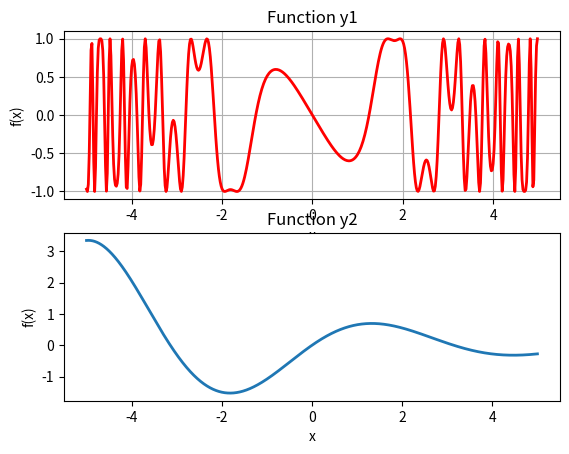
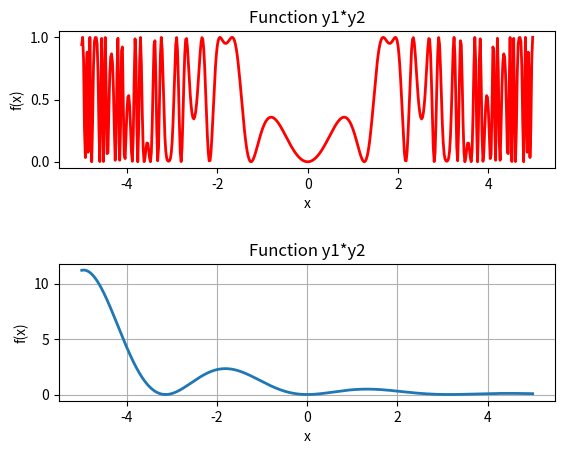

These charts were generated, in order, by the following Python code:
from matplotlib.pyplot import *
#matplotlib.use('TkAgg')
from numpy import *
Xmin = -5; Xmax = 5; Npoints = 500
Delx = (Xmax - Xmin) / Npoints
x1 = arange(Xmin,Xmax,Delx)
x2 = arange(Xmin,Xmax,Delx / 20)

y1 = -sin((x1)*cos(x1*x1))
y2 = exp(-x2/4)*sin(x2)

#Fig1
figure(1)
subplot(2,1,1) # 1st subplot in figure 1
plot(x1,y1,'r',lw=2)
xlabel('x')
ylabel('f(x)')
title('Function y1')
grid(True)
subplot(2,1,2) #2nd subplot in figure 1
plot(x2,y2,'-',lw=2)
xlabel('x')
ylabel('f(x)')
title('Function y2')

#Figure 2

figure(2)
subplot(2,1,1) # 1st subplot in figure 2
plot(x1,y1*y1,'r',lw=2)
xlabel('x'); ylabel('f(x)'); title('Function y1*y2')

# form grid
subplot(2,1,2)
plot(x2,y2*y2,'-',lw=2)
xlabel('x'); ylabel('f(x)'); title('Function y1*y2')
grid(True)
subplots_adjust(hspace=0.7)
draw()
pause(10)
